Image classification data set "dataset" (anda522/CIFAR10 on GitHub). Class labels (10): airplane, automobile, bird, cat, deer, dog, frog, horse, ship, truck.

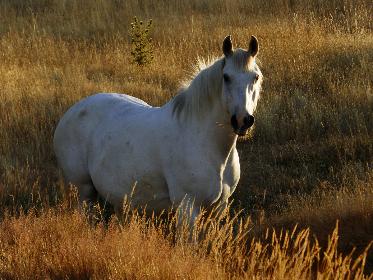
Label: horse

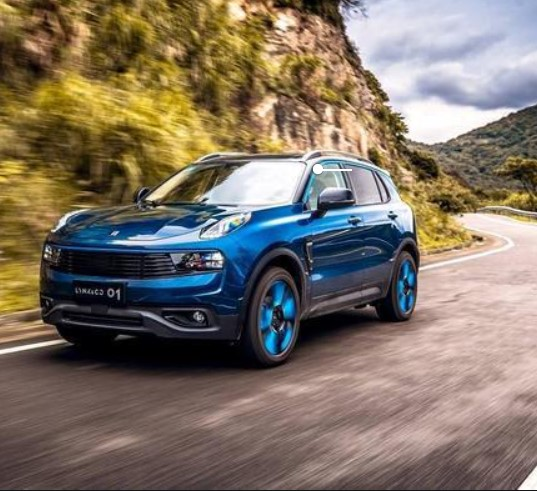
Label: automobile

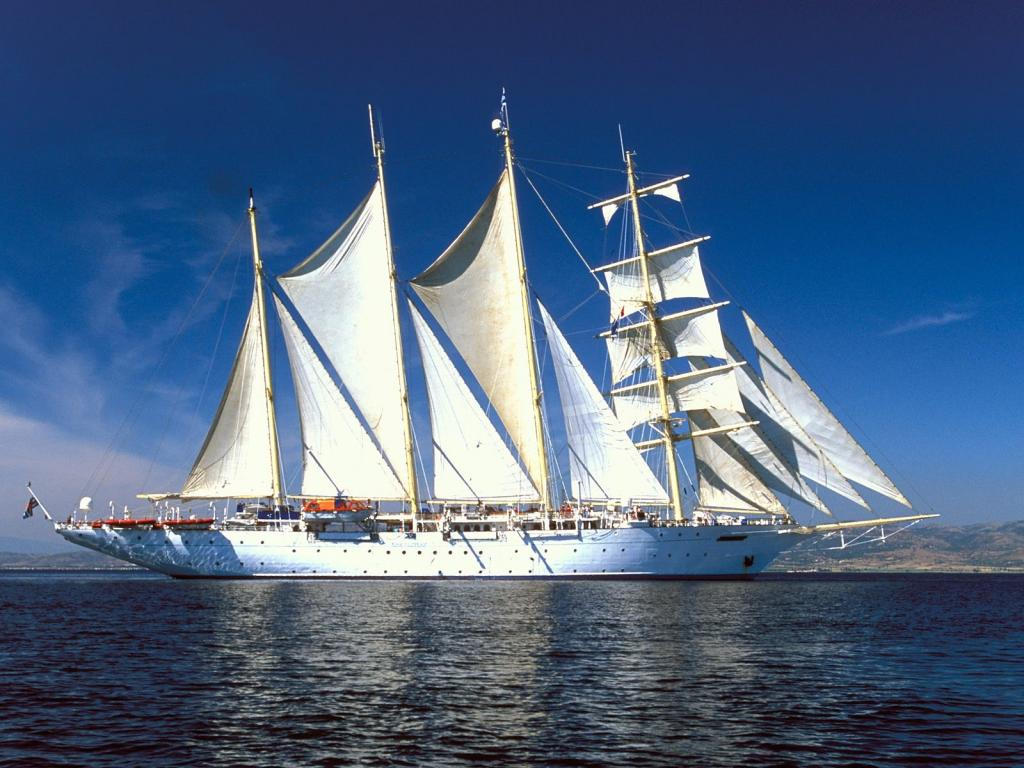
Label: ship

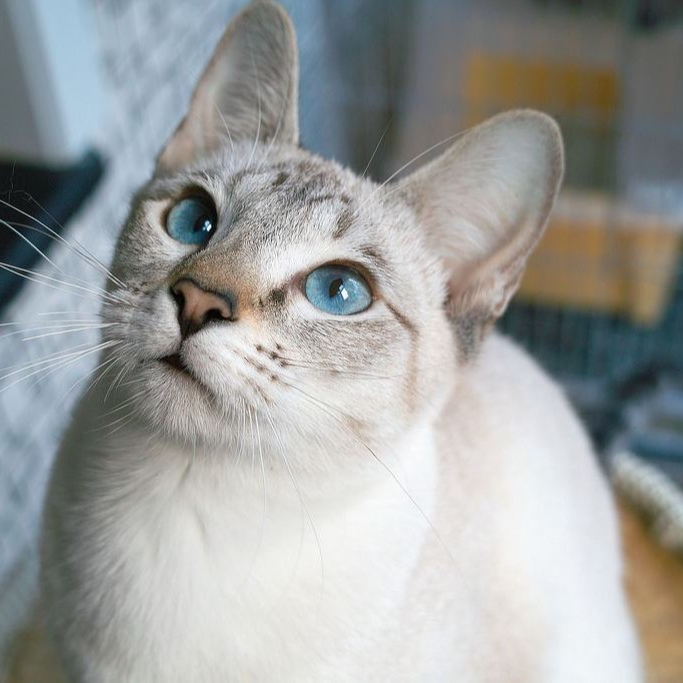
Label: cat

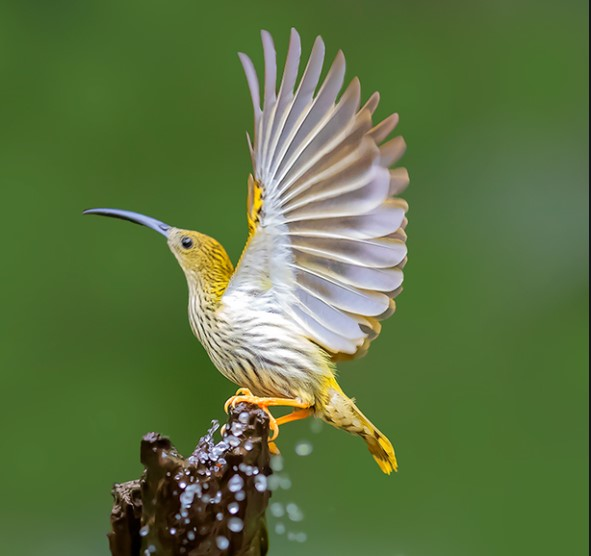
Label: bird

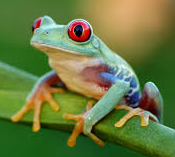
Label: frog
